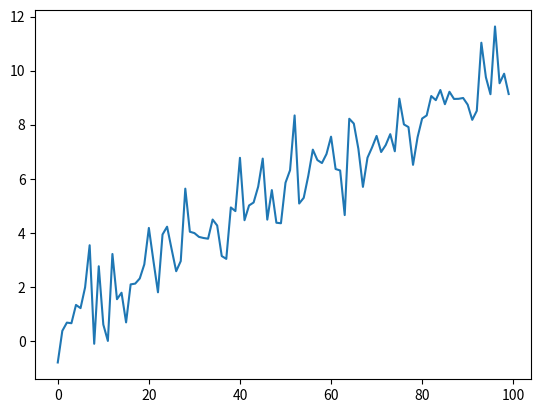

Recreate this plot in Python.
import numpy as np
import matplotlib.pyplot as plt
pure = np.linspace(1, 10, 100) # 1부터 10까지 100개의 데이터 생성
noise = np.random.normal(0, 1, 100) # 평균이 0이고 표준편차가 1인 100개의 난수 생성
# 넘파이 배열 간 덧셈 연산, 요소별로 덧셈이 수행된다.
signal = pure + noise
# 선 그래프를 그린다.
plt.plot(signal)
plt.show()